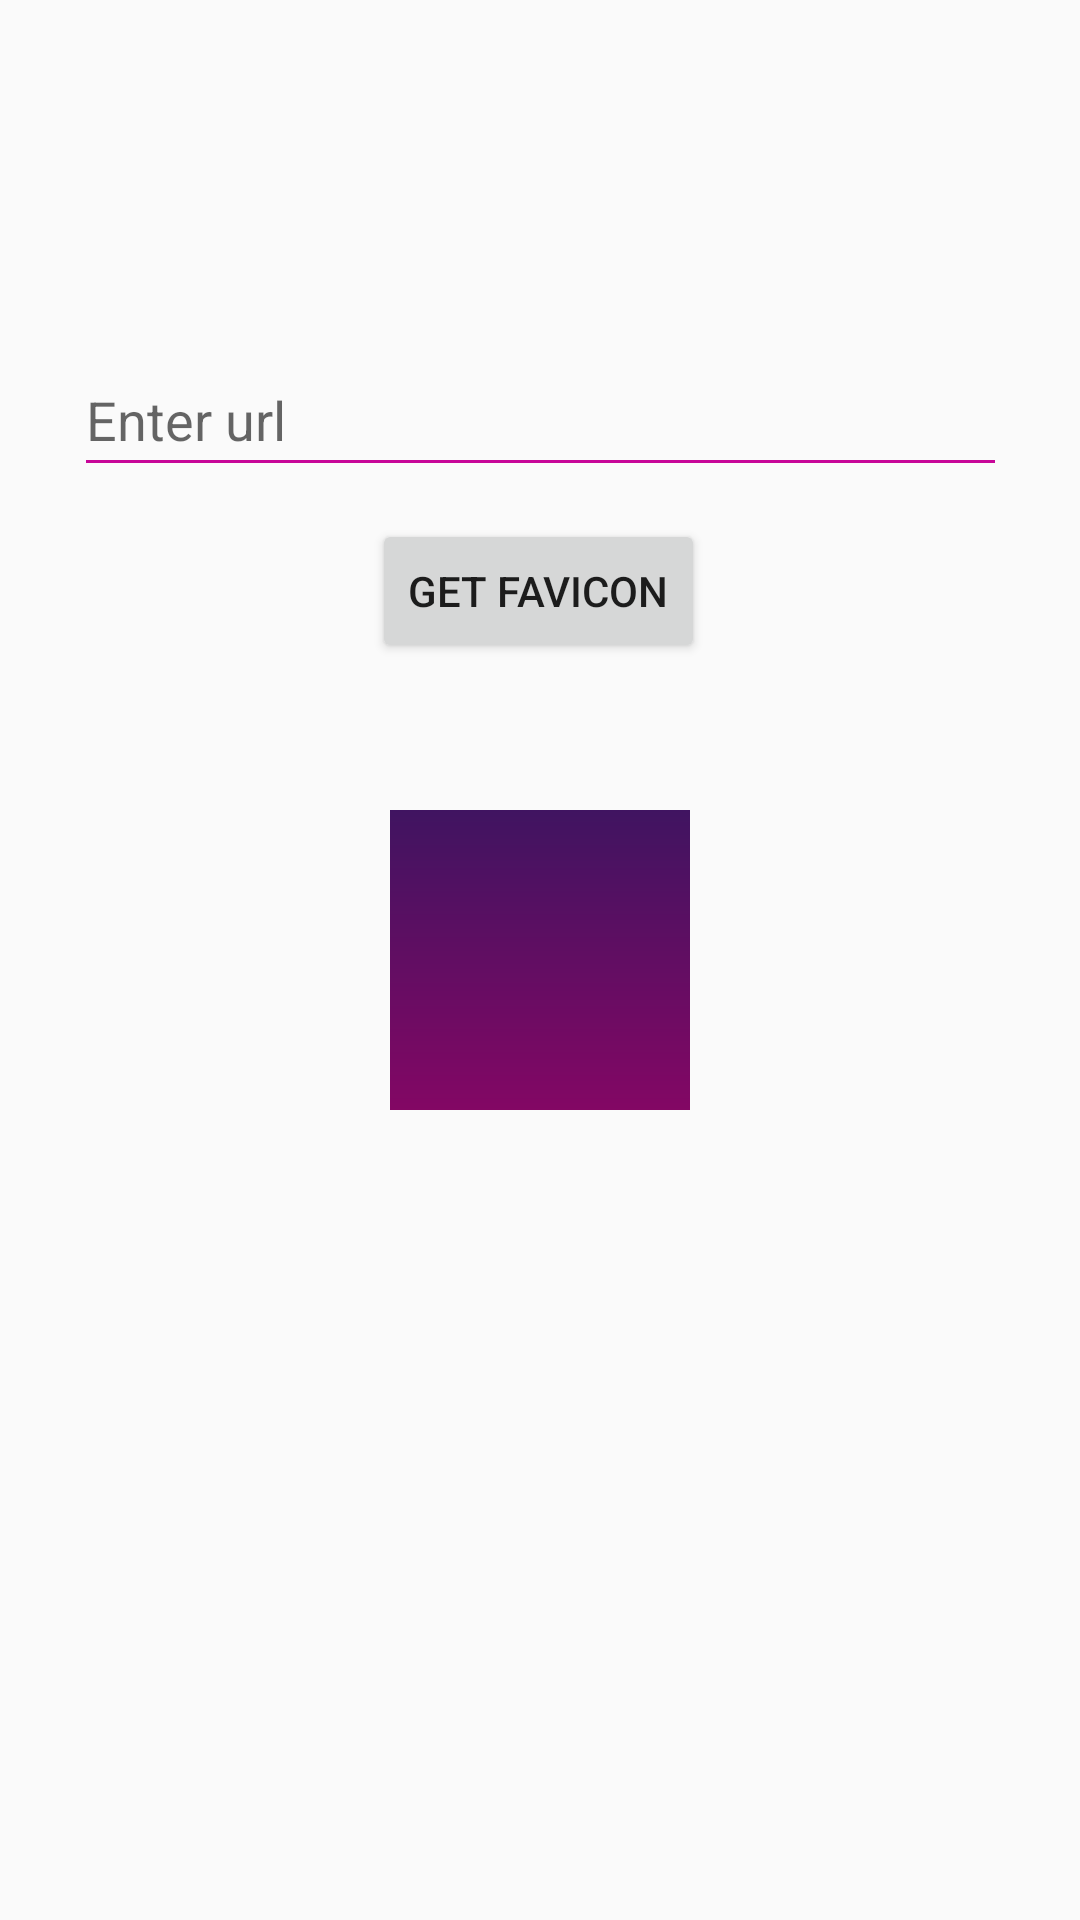

The Android layout XML behind this screen, and the referenced resources:
<!-- AndroidManifest.xml: application theme AppTheme -->
<!-- res/layout/activity_test.xml -->
<?xml version="1.0" encoding="utf-8"?>
<androidx.constraintlayout.widget.ConstraintLayout xmlns:android="http://schemas.android.com/apk/res/android"
    xmlns:app="http://schemas.android.com/apk/res-auto"
    xmlns:tools="http://schemas.android.com/tools"
    android:layout_width="match_parent"
    android:layout_height="match_parent"
    tools:context=".Main.TestActivity">

    <ImageView
        android:layout_width="100dp"
        android:layout_height="100dp"
        android:id="@+id/favicon"
        android:background="@drawable/gradient"
        app:layout_constraintBottom_toBottomOf="parent"
        app:layout_constraintEnd_toEndOf="parent"
        app:layout_constraintStart_toStartOf="parent"
        app:layout_constraintTop_toTopOf="parent" />

    <EditText
        android:id="@+id/editText"
        android:layout_width="311dp"
        android:layout_height="48dp"
        android:hint="Enter url"
        app:layout_constraintBottom_toBottomOf="parent"
        app:layout_constraintEnd_toEndOf="parent"
        app:layout_constraintStart_toStartOf="parent"
        app:layout_constraintTop_toTopOf="parent"
        app:layout_constraintVertical_bias="0.193" />

    <Button
        android:id="@+id/button"
        android:layout_width="wrap_content"
        android:layout_height="wrap_content"
        android:text="Get Favicon"
        app:layout_constraintBottom_toBottomOf="parent"
        app:layout_constraintEnd_toEndOf="parent"
        app:layout_constraintHorizontal_bias="0.498"
        app:layout_constraintStart_toStartOf="parent"
        app:layout_constraintTop_toTopOf="parent"
        app:layout_constraintVertical_bias="0.292" />

</androidx.constraintlayout.widget.ConstraintLayout>
<!-- resources referenced by this layout -->
<resources>
  <!-- drawable gradient (drawable) -->
  <?xml version="1.0" encoding="utf-8"?>
  <shape xmlns:android="http://schemas.android.com/apk/res/android"
      android:shape="rectangle">
      <gradient
          android:angle="270"
          android:startColor="#401461"
          android:endColor="#830764"
          android:type="linear"/>
  </shape>
  <style name="AppTheme" parent="Theme.MaterialComponents.Light.NoActionBar.Bridge">
          
          <item name="colorPrimary">@color/colorPrimary</item>
          <item name="colorPrimaryDark">@color/colorPrimaryDark</item>
          <item name="colorAccent">@color/colorAccent</item>
          <item name="android:windowLightStatusBar">true</item>
          <item name="android:textColorSecondary">@color/colorAccent</item>
      </style>
  <color name="colorPrimary">#401461</color>
  <color name="colorPrimaryDark">#fff</color>
  <color name="colorAccent">#C70698</color>
</resources>
